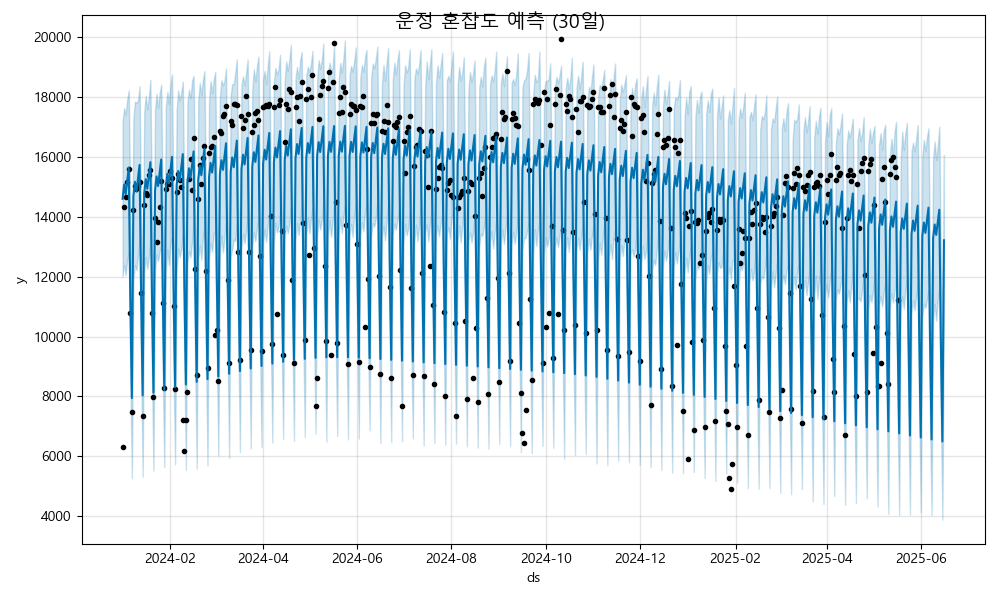

Data behind this chart, as committed beside it:
ds, yhat, yhat_lower, yhat_upper
2024-01-01, 14601, 12001, 17191
2024-01-02, 15080, 12384, 17638
2024-01-03, 14758, 12052, 17418
2024-01-04, 15188, 12579, 17938
2024-01-05, 15645, 12820, 18217
2024-01-06, 11278, 8635, 14158
2024-01-07, 7944, 5263, 10759
2024-01-08, 14691, 11903, 17298
2024-01-09, 15170, 12388, 17847
2024-01-10, 14848, 12217, 17809
2024-01-11, 15278, 12709, 17891
2024-01-12, 15735, 13218, 18365
2024-01-13, 11369, 8951, 14066
2024-01-14, 8034, 5317, 10764
2024-01-15, 14781, 12129, 17485
2024-01-16, 15261, 12658, 18045
2024-01-17, 14938, 12259, 17592
2024-01-18, 15368, 12653, 18009
2024-01-19, 15825, 13170, 18578
2024-01-20, 11459, 8723, 14175
2024-01-21, 8124, 5520, 10632
2024-01-22, 14871, 12195, 17569
2024-01-23, 15351, 12746, 18108
2024-01-24, 15028, 12525, 17644
2024-01-25, 15458, 12841, 18133
2024-01-26, 15916, 13047, 18416
2024-01-27, 11549, 8841, 14272
2024-01-28, 8215, 5636, 10741
2024-01-29, 14962, 12191, 17683
2024-01-30, 15441, 12916, 18176
2024-01-31, 15119, 12377, 17778
2024-02-01, 15548, 13062, 18421
2024-02-02, 16006, 13329, 18764
2024-02-03, 11639, 8844, 14128
2024-02-04, 8305, 5732, 10999
2024-02-05, 15052, 12183, 17570
2024-02-06, 15531, 12937, 18220
2024-02-07, 15209, 12650, 17897
2024-02-08, 15639, 12931, 18144
2024-02-09, 16096, 13441, 18523
2024-02-10, 11730, 9163, 14403
2024-02-11, 8395, 5543, 11113
2024-02-12, 15142, 12452, 17814
2024-02-13, 15622, 12856, 18256
2024-02-14, 15299, 12645, 17959
2024-02-15, 15729, 13167, 18549
2024-02-16, 16186, 13811, 18711
2024-02-17, 11820, 9105, 14580
2024-02-18, 8485, 5583, 11185
2024-02-19, 15232, 12579, 17900
2024-02-20, 15712, 13056, 18478
2024-02-21, 15389, 12570, 18059
2024-02-22, 15819, 13282, 18576
2024-02-23, 16276, 13643, 18866
2024-02-24, 11910, 9329, 14505
2024-02-25, 8576, 5688, 11134
2024-02-26, 15323, 12617, 17874
2024-02-27, 15802, 13131, 18541
2024-02-28, 15480, 12831, 18136
2024-02-29, 15909, 13437, 18591
... 473 more rows
